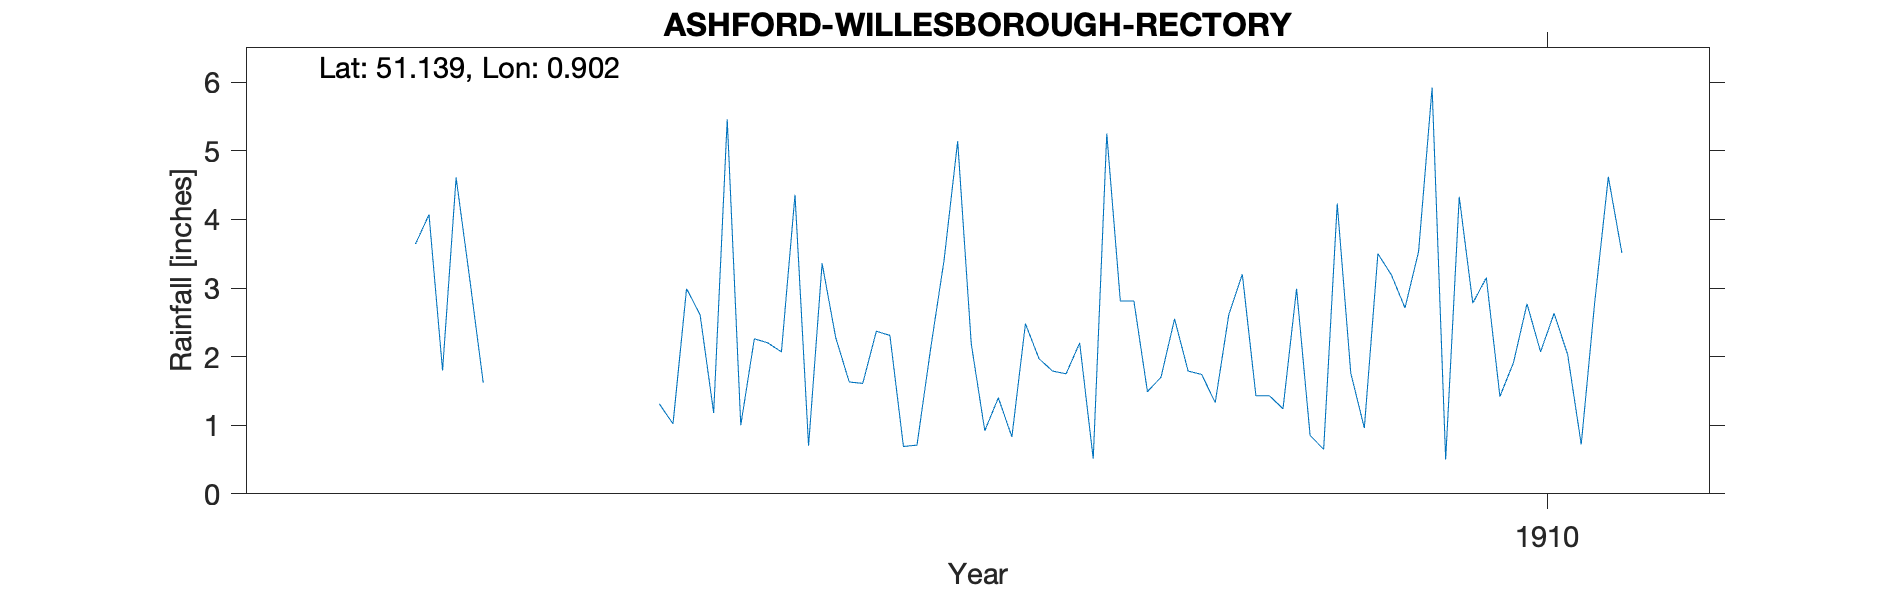

Source data for this figure (header and first rows):
ASHFORD-WILLESBOROUGH-RECTORY, , , , , , , , , , , , , , , , , , , , 
Grid ref, TR031418, Long, 0.9019, Lat, 51.14, Elevation, 175, ft, , , , , , , , , , , , 
Station no, RR8298, , , , , , , , , , , , , , , , , , , 
, 1900, 1901, 1902, 1903, 1904, 1905, 1906, 1907, 1908, 1909, 1910, 1911, 1912, 1913, 1914, 1915, 1916, 1917, 1918, 1919
January, , , , , , 1.31, 3.36, 0.92, 1.49, 0.85, 2.78, , , , , , , , , 
February, , , , , , 1.02, 2.28, 1.4, 1.7, 0.65, 3.15, , , , , , , , , 
March, , , , , , 2.99, 1.63, 0.83, 2.55, 4.23, 1.42, , , , , , , , , 
April, , , , , , 2.61, 1.61, 2.48, 1.79, 1.76, 1.91, , , , , , , , , 
May, , , , , , 1.18, 2.37, 1.97, 1.74, 0.96, 2.77, , , , , , , , , 
June, , , , , , 5.46, 2.31, 1.79, 1.33, 3.5, 2.07, , , , , , , , , 
July, , , , 3.64, , 1, 0.69, 1.75, 2.61, 3.19, 2.63, , , , , , , , , 
August, , , , 4.07, , 2.26, 0.71, 2.2, 3.2, 2.71, 2.03, , , , , , , , , 
September, , , , 1.8, , 2.2, 2.11, 0.51, 1.43, 3.53, 0.72, , , , , , , , , 
October, , , , 4.61, , 2.07, 3.41, 5.25, 1.43, 5.92, 2.8, , , , , , , , , 
November, , , , 3.14, , 4.36, 5.14, 2.81, 1.24, 0.5, 4.62, , , , , , , , , 
December, , , , 1.62, , 0.7, 2.19, 2.81, 2.99, 4.33, 3.51, , , , , , , , , 
Total, , , , , , 27.16, 27.81, 24.72, 23.5, 32.13, 30.41, , , , , , , , , 
Note 1903 values at 150ft elevation (sam…, , , , , , , , , , , , , , , , , , , , 
